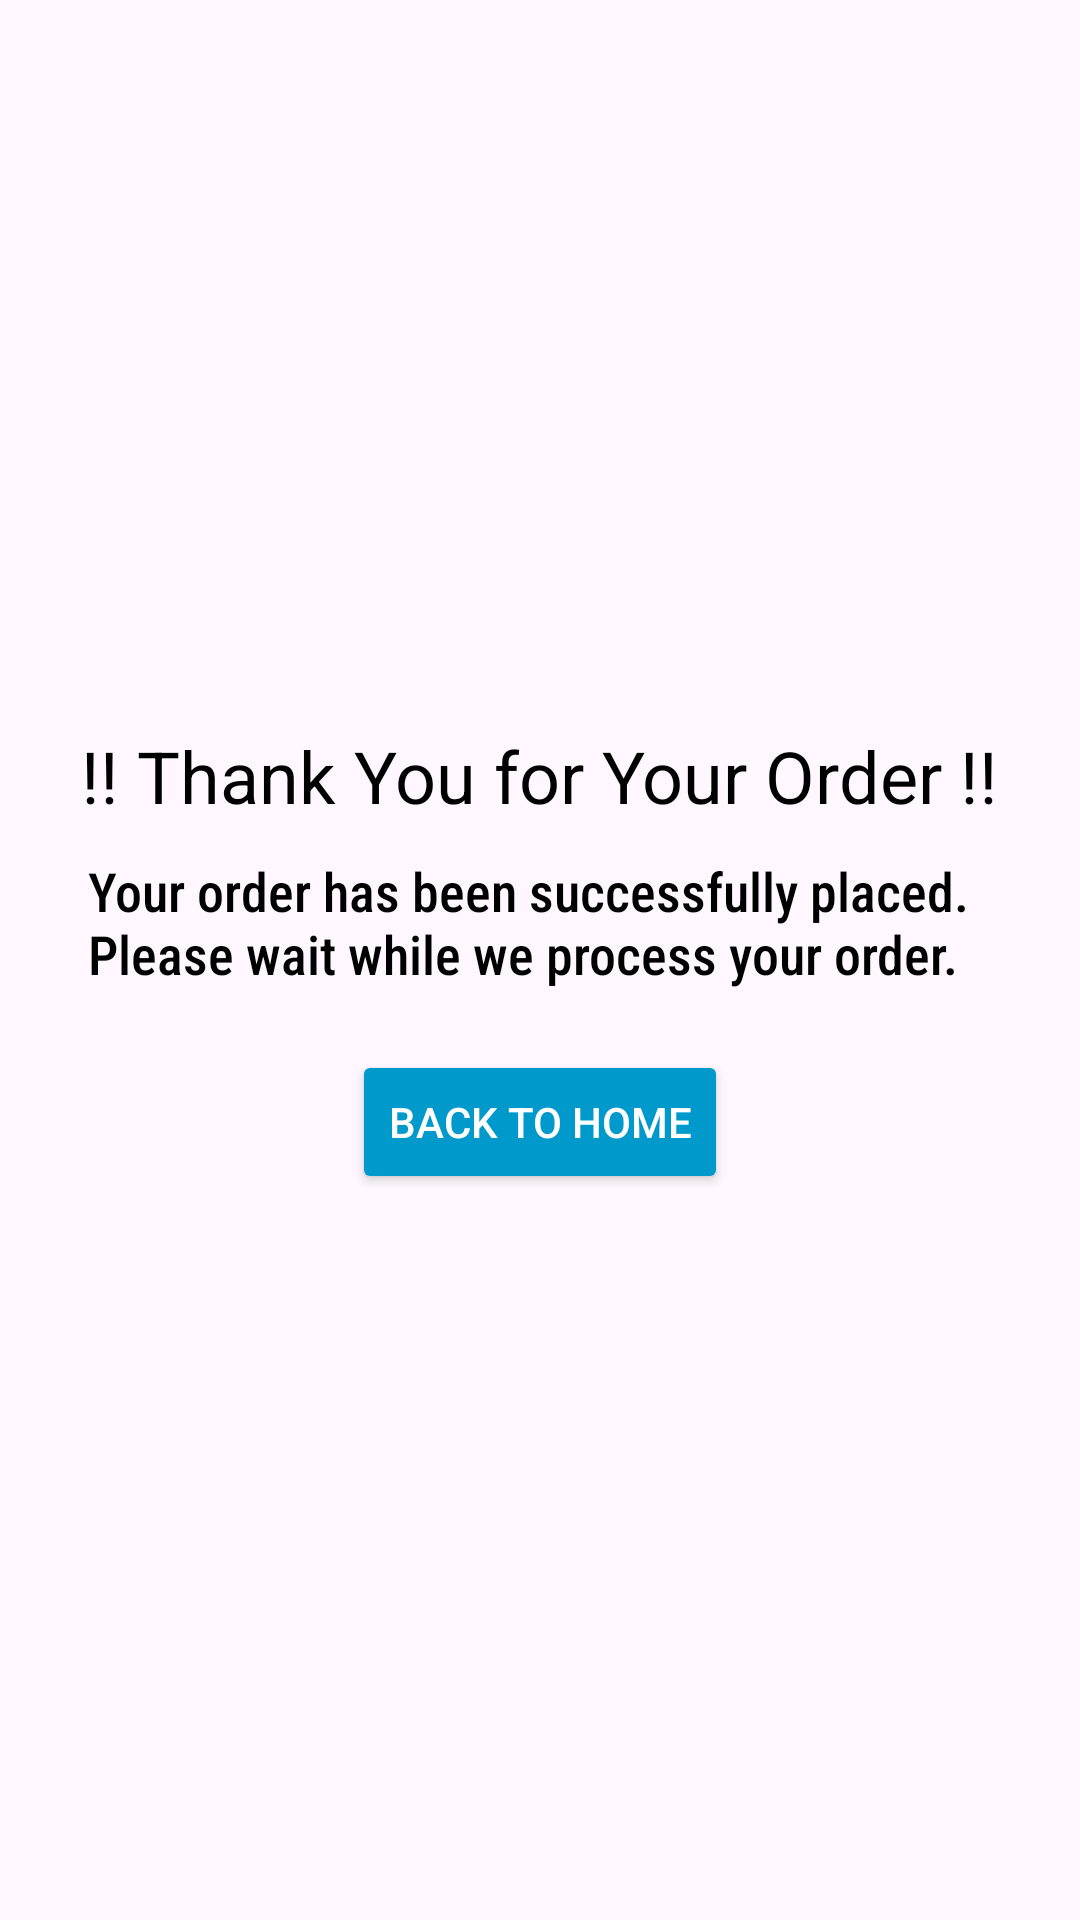

Layout XML and referenced resources for this Android screen:
<!-- AndroidManifest.xml: application theme Theme.MyMealmateProject -->
<!-- res/layout/activity_confirmation.xml -->
<?xml version="1.0" encoding="utf-8"?>
<androidx.constraintlayout.widget.ConstraintLayout
    xmlns:android="http://schemas.android.com/apk/res/android"
    xmlns:app="http://schemas.android.com/apk/res-auto"
    xmlns:tools="http://schemas.android.com/tools"
    android:layout_width="match_parent"
    android:layout_height="match_parent"
    tools:context=".ConfirmationActivity">

    
    <LinearLayout
        android:id="@+id/thankYouLayoutTop"
        android:layout_width="match_parent"
        android:layout_height="wrap_content"
        android:gravity="center"
        android:orientation="vertical"
        android:padding="25dp"
        android:background="@drawable/background5"
        app:layout_constraintBottom_toBottomOf="parent"
        app:layout_constraintTop_toTopOf="parent">

        <TextView
            android:id="@+id/thankYouText"
            android:layout_width="wrap_content"
            android:layout_height="wrap_content"
            android:layout_marginBottom="10dp"
            android:fontFamily="sans-serif"
            android:text="!! Thank You for Your Order !!"
            android:textColor="@android:color/black"
            android:textSize="24sp" />

        <TextView
            android:id="@+id/orderConfirmationMessage"
            android:layout_width="301dp"
            android:layout_height="wrap_content"
            android:fontFamily="sans-serif-condensed-medium"
            android:text="Your order has been successfully placed. Please wait while we process your order."
            android:textColor="@android:color/black"
            android:textSize="18sp" />

        
        <Button
            android:id="@+id/backToHomeButton"
            android:layout_width="wrap_content"
            android:layout_height="wrap_content"
            android:layout_marginTop="20dp"
            android:backgroundTint="@android:color/holo_blue_dark"
            android:text="Back to Home"
            android:textColor="@android:color/white" />
    </LinearLayout>

</androidx.constraintlayout.widget.ConstraintLayout>
<!-- resources referenced by this layout -->
<resources>
  <style name="Theme.MyMealmateProject" parent="Base.Theme.MyMealmateProject" />
  <style name="Base.Theme.MyMealmateProject" parent="Theme.Material3.DayNight.NoActionBar">
          
          
      </style>
</resources>
